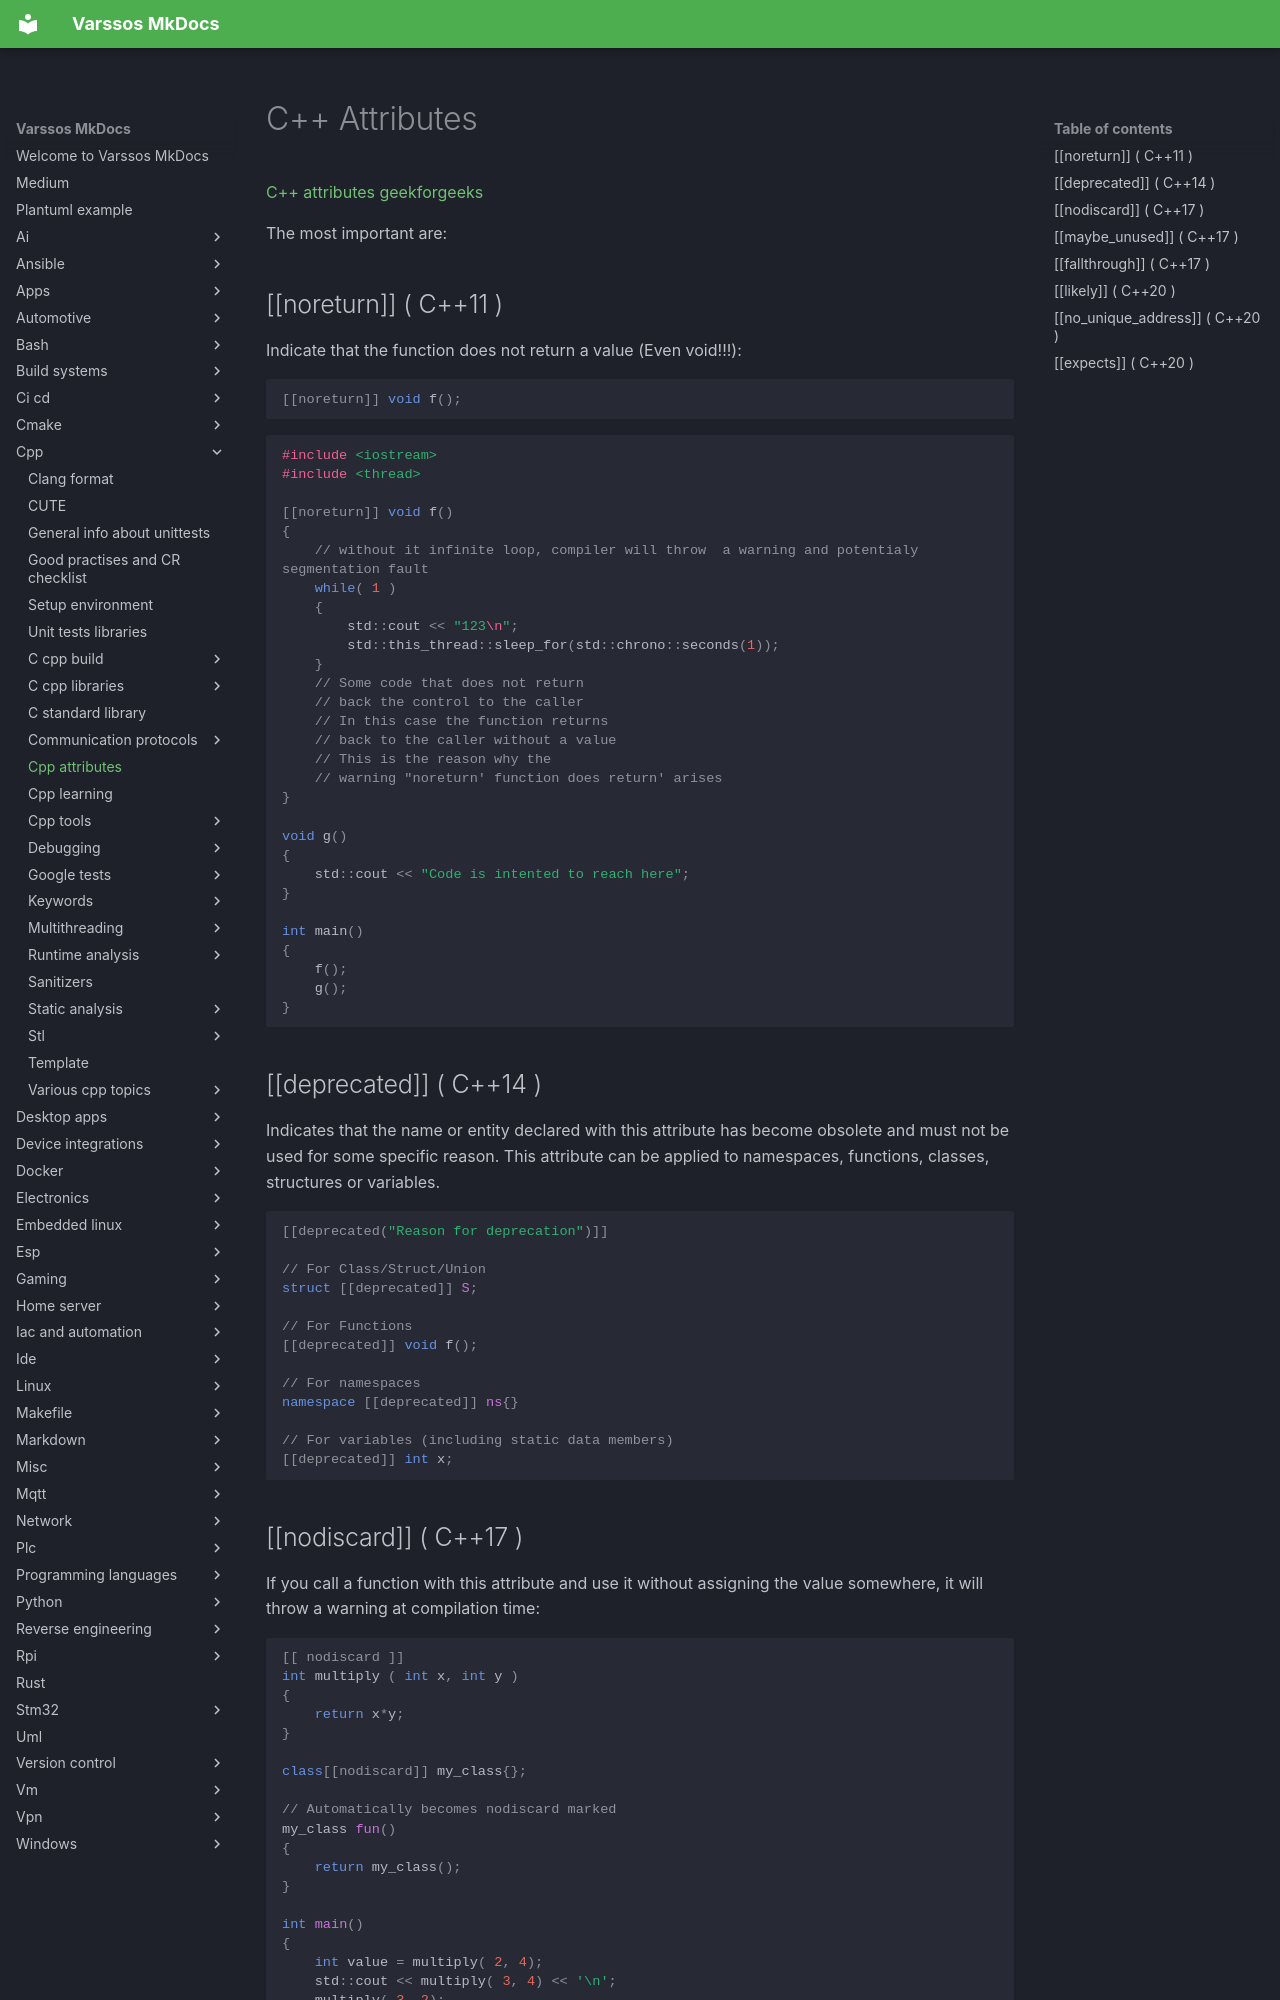

repository: Varssos/varssos-mkdocs · page: cpp/cpp_attributes/index.html · generator: mkdocs

# C++ Attributes

[C++ attributes geekforgeeks](https://www.geeksforgeeks.org/attributes-in-c/)

The most important are:

## [[noreturn]] ( C++11 )

Indicate that the function does not return a value (Even void!!!):

```cpp
[[noreturn]] void f();
```

```cpp
#include <iostream>
#include <thread>  

[[noreturn]] void f()
{
    // without it infinite loop, compiler will throw  a warning and potentialy segmentation fault
    while( 1 )
    {
        std::cout << "123\n";
        std::this_thread::sleep_for(std::chrono::seconds(1));
    }
    // Some code that does not return
    // back the control to the caller
    // In this case the function returns
    // back to the caller without a value
    // This is the reason why the
    // warning "noreturn' function does return' arises
}

void g()
{
    std::cout << "Code is intented to reach here";
}

int main()
{
    f();
    g();
}
```

## [[deprecated]] ( C++14 )

Indicates that the name or entity declared with this attribute has become obsolete and must not be used for some specific reason. This attribute can be applied to namespaces, functions, classes, structures or variables.

```cpp
[[deprecated("Reason for deprecation")]]

// For Class/Struct/Union
struct [[deprecated]] S;

// For Functions
[[deprecated]] void f();

// For namespaces
namespace [[deprecated]] ns{}

// For variables (including static data members)
[[deprecated]] int x;
```
